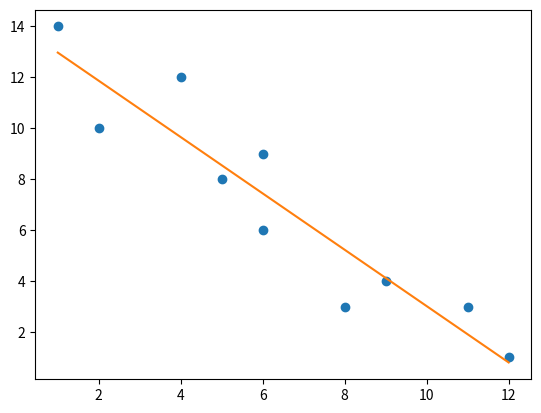

Python code for this plot:
import numpy as np
from matplotlib import pyplot as plt

def least_squares_method(v_x, v_y):
    """最小二乘法
    该方法仅支持二元一次方程 y = mx + c
    
    Arguments:
        v_x {ndarray 1D} -- 样本数据中的特征值
        v_y {ndarray 1d} -- 样本数据中的真实值
    
    Returns:
        float -- 斜率 m
        float -- 截距 c
    """
    # compute mean
    mean_x = v_x.mean()
    mean_y = v_y.mean()
    # compute slop
    temp1 = ((v_x - mean_x) * (v_y - mean_y)).sum()
    temp2 = ((v_x - mean_x) ** 2).sum()
    slop = temp1 / temp2
    # compute intercept
    intercept = mean_y - slop * mean_x
    # return
    return slop, intercept

def plot_show(x, y, slop, intercept):
    x2 = np.linspace(x.min(), x.max(), 100)
    y2 = x2 * slop + intercept
    plt.plot(x, y, 'o')
    plt.plot(x2, y2)
    plt.show()

if __name__ == "__main__":
    x = np.array([8, 2, 11, 6, 5, 4, 12, 9, 6, 1])
    y = np.array([3, 10, 3, 6, 8, 12, 1, 4, 9, 14])

    m, c = least_squares_method(x, y)

    plot_show(x, y, m, c)

    print(f'slop is {m}, intercept is {c}')